Run: headless pygame with SDL's dummy video driver; simulated clock (each Clock.tick advances the game by its frame time, no real sleeping); random seed 0; keys injected as events and as key.get_pressed() state; no mouse input.
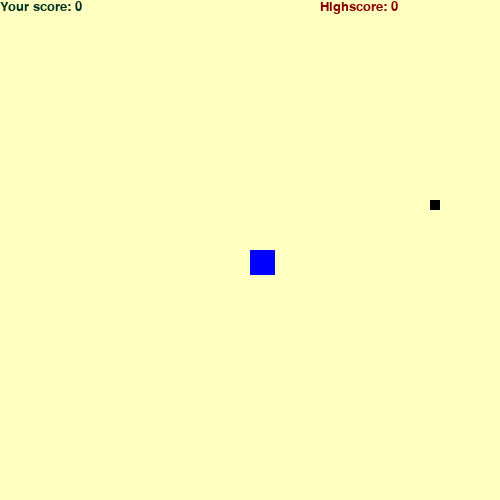
Frame 1 of 4 · flips 1–60 · no input
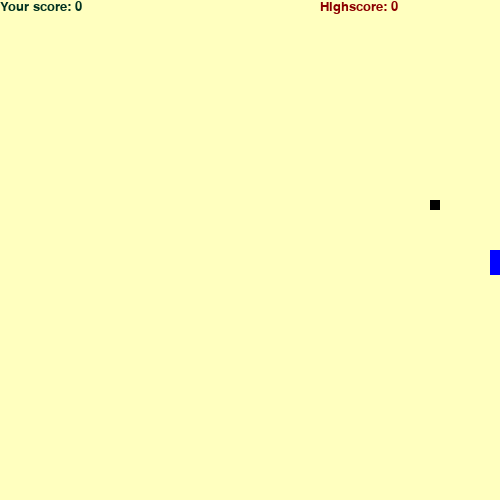
Frame 2 of 4 · flips 61–180 · tapped SPACE, RETURN · held RIGHT (→), D
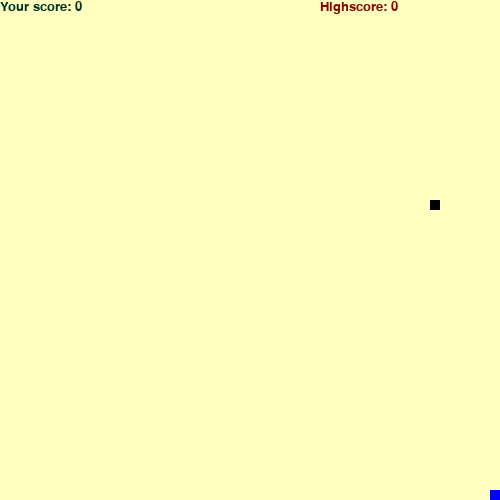
Frame 3 of 4 · flips 181–300 · held DOWN (↓), S
Frame 4 of 4 · flips 301–420 · held LEFT (←), A, UP (↑), W · screen same as frame 2, image omitted

The pygame program that drew these frames:

import pygame
import time
import random

pygame.init()

# Setting up colours for the background, snake and food
background_colour = (255, 255, 191)
snake_colour = (0, 0, 255)
# Positional data
interface_width = 500
interface_height = 500
snake_speed = 50
snake_dimension = 25
game_finished = False
close_game = False
current_highscore = 0
# Setting up interface for the game using pygame built-in functions
game_interface = pygame.display.set_mode((interface_width, interface_height))
pygame.display.update()
# Setting window caption
pygame.display.set_caption('Snake Game - Tirth Thakar')
score_style = pygame.font.SysFont('arial', 20)

def display_score(score, highscore):
    your_score = score_style.render('Your score: ' + str(score), True, (1, 50 ,32))
    high_score = score_style.render('Highscore: ' + str(highscore), True, (139, 0 , 0))
    game_interface.blit(your_score, [0, 0])
    game_interface.blit(high_score, [interface_width - 180, 0])

def snake(snake_dimension, snake_list):
    for segment in snake_list:
        pygame.draw.rect(game_interface, snake_colour, [segment[0], segment[1], snake_dimension, snake_dimension])
        pygame.draw.rect(game_interface, snake_colour, [segment[0], segment[1], snake_dimension, snake_dimension])
# Function to action on event types
def movement_events(x_cord_change, y_cord_change):
    global game_finished
    for event in pygame.event.get():
        if event.type == pygame.QUIT:
            game_finished = True
        if event.type == pygame.KEYDOWN:
            if event.key == pygame.K_LEFT:
                x_cord_change = -2
                y_cord_change = 0
            elif event.key == pygame.K_RIGHT:
                x_cord_change = 2
                y_cord_change = 0
            elif event.key == pygame.K_UP:
                x_cord_change = 0
                y_cord_change = -2
            elif event.key == pygame.K_DOWN:
                x_cord_change = 0
                y_cord_change = 2
    return x_cord_change, y_cord_change

def new_game_or_close():
    global game_finished
    global close_game
    for event in pygame.event.get():
        if event.type == pygame.KEYDOWN:
            if event.key == pygame.K_q:
                game_finished = True
                close_game = False
            if event.key == pygame.K_SPACE:
                play()

def hit_boundary(x_pos, y_pos):
    global close_game
    global interface_height
    global interface_width
    if x_pos >= interface_width or x_pos < 0 or y_pos >= interface_height or y_pos < 0:
        close_game = True

def ate_food(x_pos, y_pos, food_x, food_y, snake_length):
    global interface_height
    global interface_width
    global snake_dimension

    # if x_pos == food_x and y_pos == food_y:
    if snake_in_food_region(x_pos, y_pos, food_x, food_y):
        food_x = round(random.randrange(0, interface_width - snake_dimension) / 10.0) * 10.0
        food_y = round(random.randrange(0, interface_height - snake_dimension) / 10.0) * 10.0
        snake_length += 1
    return food_x, food_y, snake_length

def snake_in_food_region(x_pos, y_pos, food_x, food_y):
    if x_pos <= food_x + 15 and x_pos >= food_x - 15 and y_pos <= food_y + 15 and y_pos >= food_y - 15:
        return True
    else:
        return False

def display_message(message, colour):
    msg = pygame.font.SysFont(None, 25).render(message, True, colour)
    game_interface.blit(msg, [interface_width/10, interface_height/3])

clock = pygame.time.Clock()

def play():
    # Variable to keep track of whether or not game has ended or not
    global interface_height
    global interface_width
    global snake_dimension
    global close_game
    global game_finished
    global current_highscore

    snake_list = []
    snake_length = 1

    close_game = False
    game_finished = False

    x_cord_change = 0
    y_cord_change = 0
    current_position = [interface_width/2, interface_height/2, snake_dimension, snake_dimension]

    # Loop to keep playing game while it has not ended and keep track of events
    food_x = round(random.randrange(0, interface_width - snake_dimension) / 10.0) * 10.0
    food_y = round(random.randrange(0, interface_height - snake_dimension) / 10.0) * 10.0

    while not game_finished:

        while close_game == True:
            game_interface.fill(background_colour)
            display_message('You lost! Press Q to quit or Spacebar to play again!', (255, 0, 0))
            pygame.display.update()
            new_game_or_close()

        x_cord_change, y_cord_change = movement_events(x_cord_change, y_cord_change)
        hit_boundary(current_position[0], current_position[1])
        if not close_game and not game_finished:
            current_position[0] += x_cord_change
            current_position[1] += y_cord_change
            game_interface.fill(background_colour)
            pygame.draw.rect(game_interface, (0, 0, 0), [food_x, food_y, 10, 10])
            snake_head = []
            snake_head.append(current_position[0])
            snake_head.append(current_position[1])
            snake_list.append(snake_head)
            if len(snake_list) > snake_length:
                del snake_list[0]
            for item in snake_list[:-1]:
                if item == snake_head:
                    close_game = True
            snake(snake_dimension, snake_list)
            display_score(snake_length*10 - 10, current_highscore)
            if current_highscore <= snake_length*10 - 10:
                current_highscore = snake_length*10 - 10
            pygame.display.update()
            food_x, food_y, snake_length = ate_food(current_position[0], current_position[1], food_x, food_y, snake_length)
            clock.tick(snake_speed)

    pygame.display.update()
    time.sleep(2)
    # End game once while loop has been exited
    pygame.quit()
    quit()

play()
